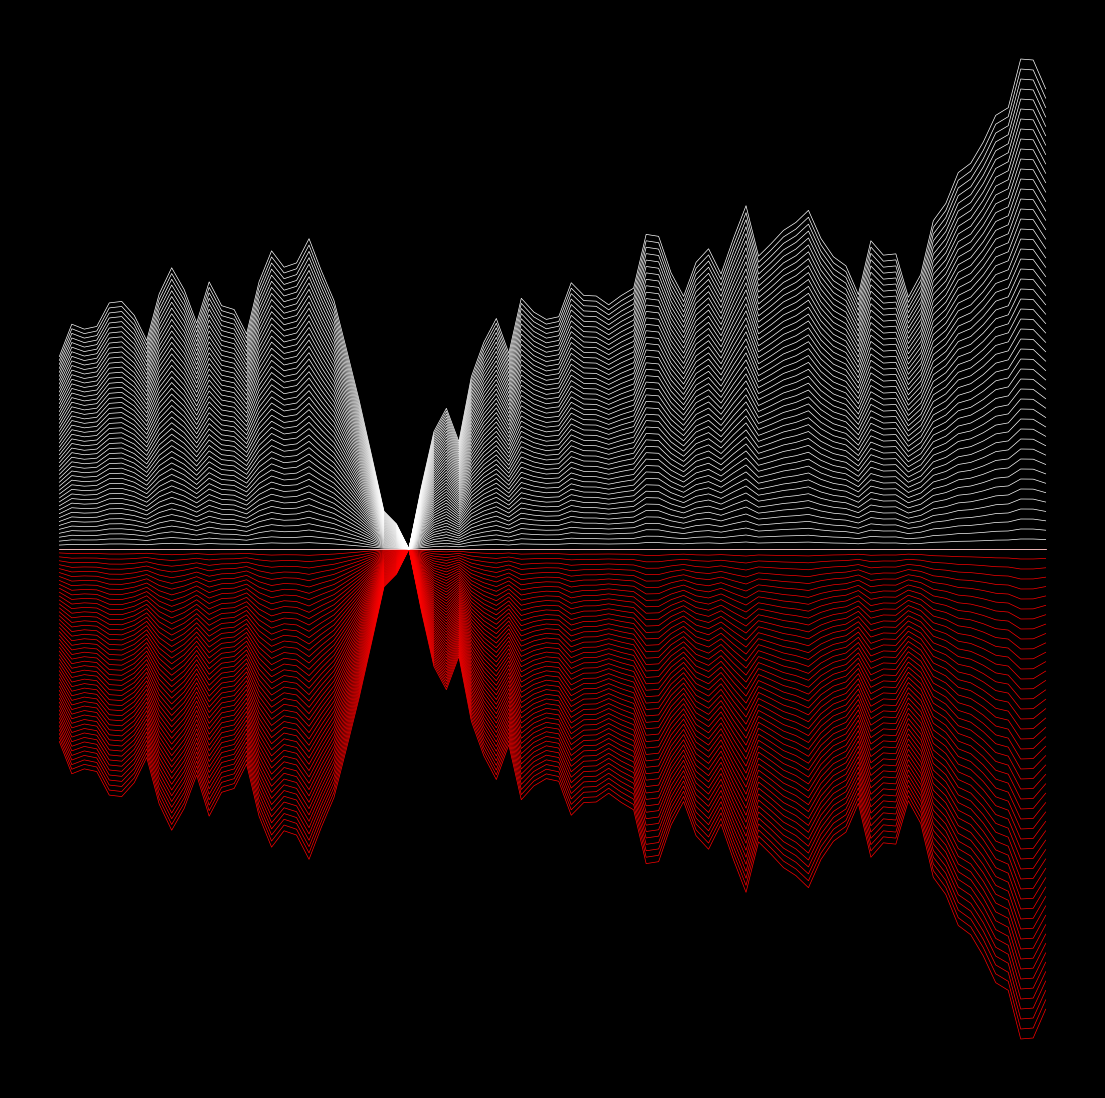

Generate this figure with matplotlib:
import matplotlib.pylab as plt
import numpy as np
import pandas as pd
from scipy.stats import norm
import seaborn as sns
from math import cos, sin,log,tan,gamma,pi,exp,sqrt,cosh,sinh

p = plt.figure(figsize=(14,14),facecolor='black',dpi=400)
p = plt.axis('off')
def brownian_path(N):
    Δt_sqrt = sqrt(1 / N)
    Z = np.random.randn(N)
    Z[0] = 0
    B = np.cumsum(Δt_sqrt * Z)
    return B
X = brownian_path(80)
for c in np.linspace(0,0.5):
    plt.plot(c*X+c*abs(min(X)),color='white',lw=0.5,zorder=50)
for c in np.linspace(0,0.5):
    plt.plot(-(c*X+c*abs(min(X))),color='red',lw=0.5)
plt.show()
# plt.savefig(f'C:/Users/<user>/Pictures/RandomPlots/24022020.png',facecolor='black')